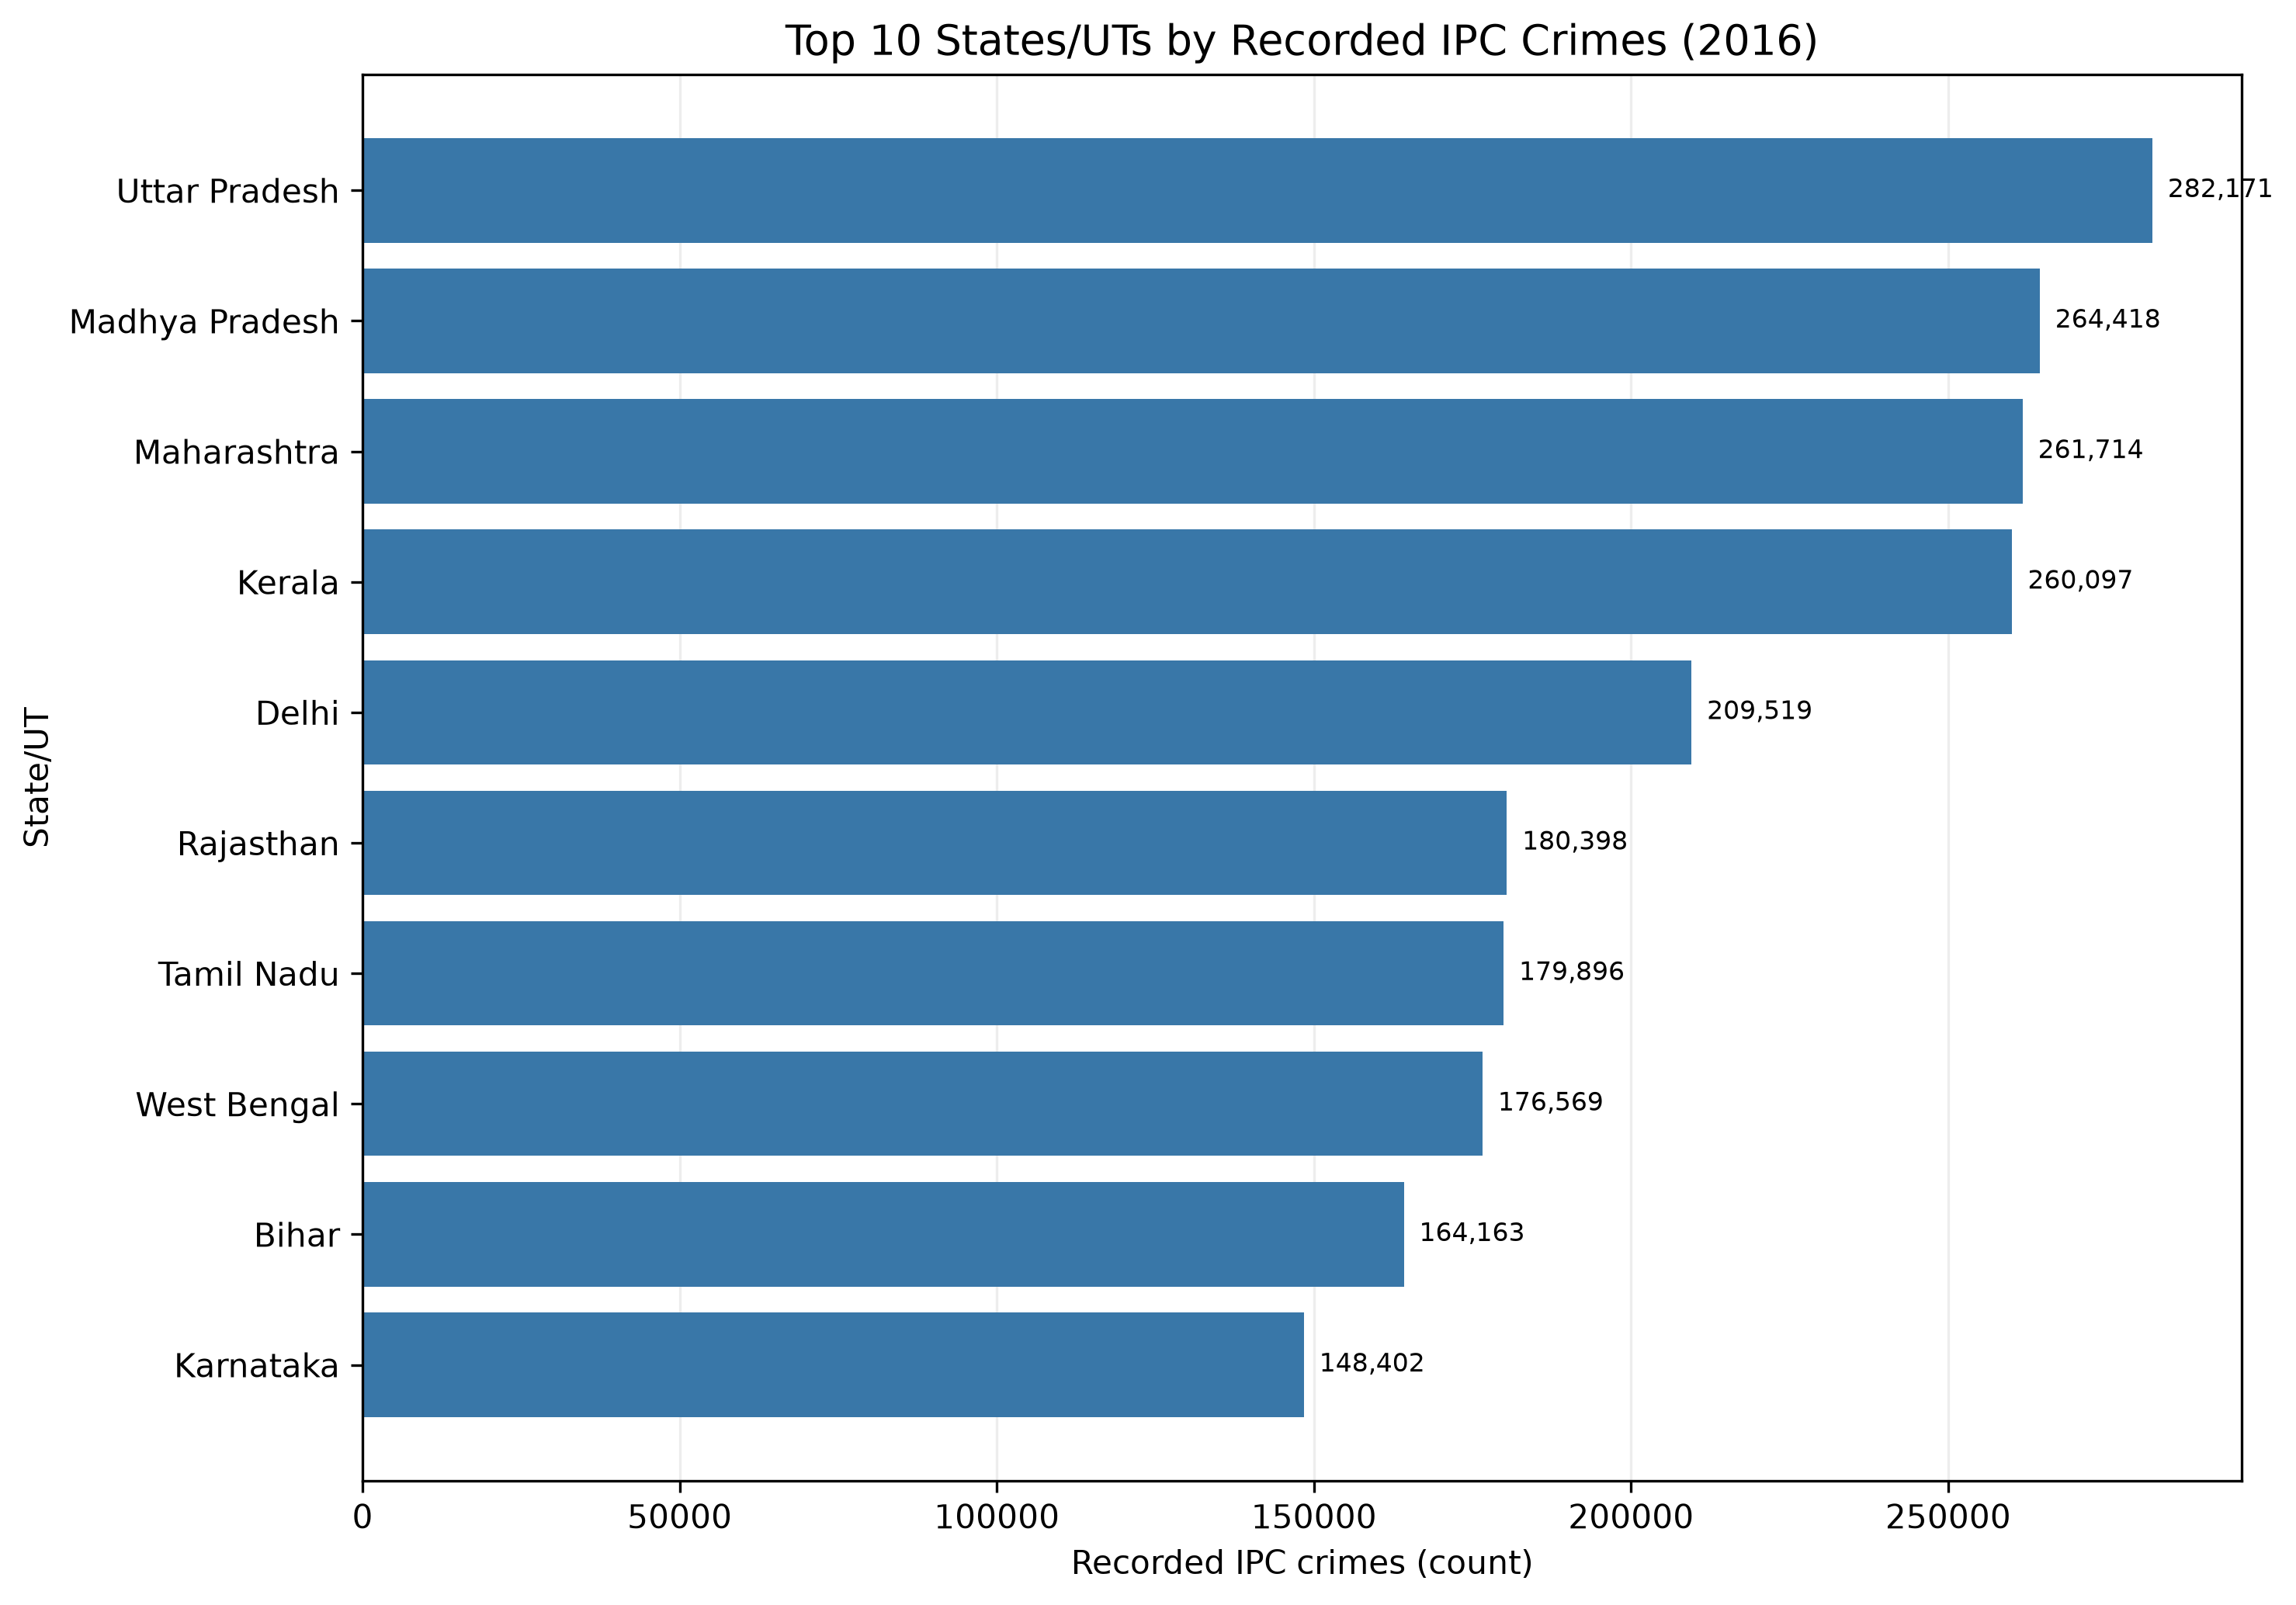

The table this chart was drawn from, first rows:
serial_no, category, state_ut, crimes_2014, crimes_2015, crimes_2016, percentage_share_2016, incidence_rank_2016, population_lakhs_2016, crime_rate_2016, crime_rate_rank_2016, change_2014_2015, percentage_change_2014_2015, change_2015_2016, percentage_change_2015_2016, change_2014_2016, percentage_change
27, State, Uttar Pradesh, 240475, 241920, 282171, 9.5, 1.0, 2192, 128.7, 26.0, 1445, 0.6009, 40251, 16.64, 41696, 17.34
14, State, Madhya Pradesh, 272423, 268614, 264418, 8.9, 2.0, 782.6, 337.9, 3.0, -3809, -1.398, -4196, -1.562, -8005, -2.938
15, State, Maharashtra, 249834, 275414, 261714, 8.8, 3.0, 1206, 217.1, 13.0, 25580, 10.24, -13700, -4.974, 11880, 4.755
13, State, Kerala, 206789, 257074, 260097, 8.7, 4.0, 357.5, 727.6, 2.0, 50285, 24.32, 3023, 1.176, 53308, 25.78
34, UT, Delhi, 155654, 191377, 209519, 7.0, 5.0, 214.9, 974.9, 1.0, 35723, 22.95, 18142, 9.48, 53865, 34.61
22, State, Rajasthan, 210418, 198080, 180398, 6.1, 6.0, 732.8, 246.2, 8.0, -12338, -5.864, -17682, -8.927, -30020, -14.27
24, State, Tamil Nadu, 193200, 187558, 179896, 6.0, 7.0, 695.2, 258.8, 7.0, -5642, -2.92, -7662, -4.085, -13304, -6.886
29, State, West Bengal, 185672, 179501, 176569, 5.9, 8.0, 938.3, 188.2, 19.0, -6171, -3.324, -2932, -1.633, -9103, -4.903
4, State, Bihar, 177595, 176973, 164163, 5.5, 9.0, 1043, 157.4, 22.0, -622, -0.3502, -12810, -7.238, -13432, -7.563
12, State, Karnataka, 137338, 138847, 148402, 5.0, 10.0, 625.7, 237.2, 10.0, 1509, 1.099, 9555, 6.882, 11064, 8.056
